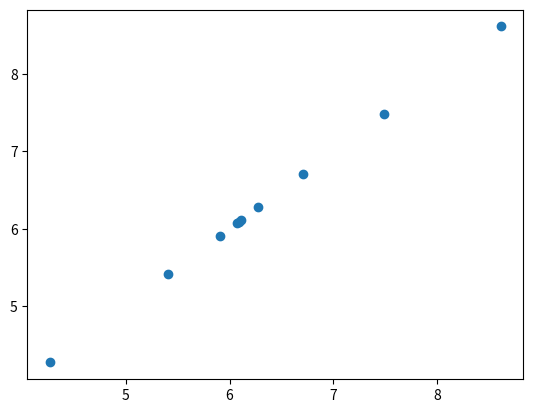

Source code (Python):
import matplotlib.pyplot as plt
import numpy as np

#trebam izračunati aritmetičku sredinu i standardnu devijaciju za 10 točaka i proizvoljno ih uzimam (od 1 do 10 i 11 do 20 jer je najjednostavnije),uzimam dvije točke tj definiram dvije liste jer je dvodimenzionalni prostor
x = [1,2,3,4,5,6,7,8,9,10]
y = [11,12,13,14,15,16,17,18,19,20]

suma_x = sum(x)  #koristim funkciju sum za izračunati sumu svih elemenata u listama x i y
suma_y = sum(y)
arth_x= suma_x/len(x) #koristim funkciju arth za izračunavanje aritmetičke sredine tako da dijelim sumu s brojem elemenata u listi
arth_y = suma_y/len(y)
print (arth_x)
print (arth_y) 

#izračun st.dev. za listu x 
dev_x = 0 #definiram ovu varijablu za privremeno pohranjivanje standardne devijacije za listu x i tu trenutno izračunavam st.dev. unutar petlje
dev_x1 = [] #lista koja na kraju sadrži sve izračunate st.dev. za listu x, a svaka st.dev. koja se izračuna unutar petlje se doda u ovu listu za kasniju analizu

#dev_x je privremena, a dev_x1 je konačna varijabla tj lista
a = 0 #a je varijabla u koju dodajem izračunatu kvadratnu razliku za svaki element i aritm.sredinu

#započinjem for petlju koja prolazi kroz svaki element u listi x, svaki element predstavlja jedan od elemenata u listi x
n=10
for element in x:
    a += ((element - arth_x)**2) / n*(n-1) #ova naredba izračunava kvadratnu razliku trenutnog elementa i aritmetičke sredine arth_X i onda dijeli taj rezultat s n* ... i onda ga dodaje u varijablu a
    dev_x = np.sqrt(a)  #ova naredba izračunava kvadratni korijen izračunate sume kvadrata razlike; izračun standardne devijacije za trenutnu točku element u listi x
    dev_x1 .append (dev_x) #ova naredba dodaje izračunatu st.dev. dev_x u listu dev_x1 i svaka izračunata st.dev. se dodaje u ovu listu za kasnije korištenje
print(dev_x1) 
    
#ponavljam istu stvar za y listu
dev_y = 0
dev_y1 = []
b = 0
for element in y:
    b += ((element - arth_y)**2) / n*(n-1)
    dev_y = np.sqrt(b)
    dev_y1.append (dev_y)
print(dev_y1)

plt.scatter(dev_x1, dev_y1)
plt.show()